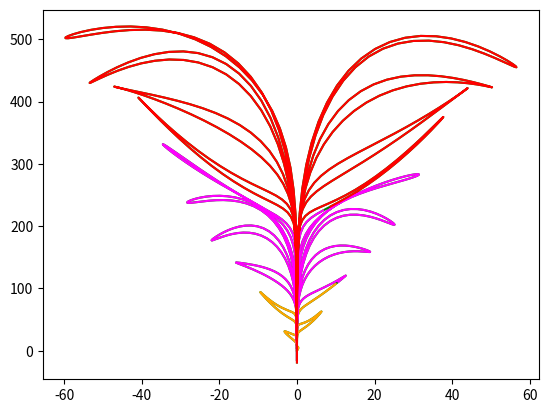

Reproduce this figure in Python.
#draw a plant using python

import numpy as np
import matplotlib.pyplot as plt

t = np.linspace(0, 39*np.pi/2, 1000)
x = t * np.cos(t)**3
y = 9*t * np.sqrt(np.abs(np.cos(t))) + t * np.sin(0.2*t) * np.cos(4*t)

plt.plot(x, y, c="green")
plt.show()

# Define the parameter t
t = np.linspace(0, 39*np.pi/2, 1000)

# Define the equations for x and y
x = t * np.cos(t)**3
y = 9*t * np.sqrt(np.abs(np.cos(t))) + t * np.sin(0.2*t) * np.cos(4*t)

# Define the segment indices and corresponding colors
segments = [
    (0, 200, 'orange'),    # Green segment
    (200, 600, 'magenta'), # Red segment
    (600, 1000, 'red')     # Orange segment
]

# Plot each segment separately with the corresponding color
for start, end, color in segments:
    plt.plot(x[start:end], y[start:end], c=color)

plt.show()
